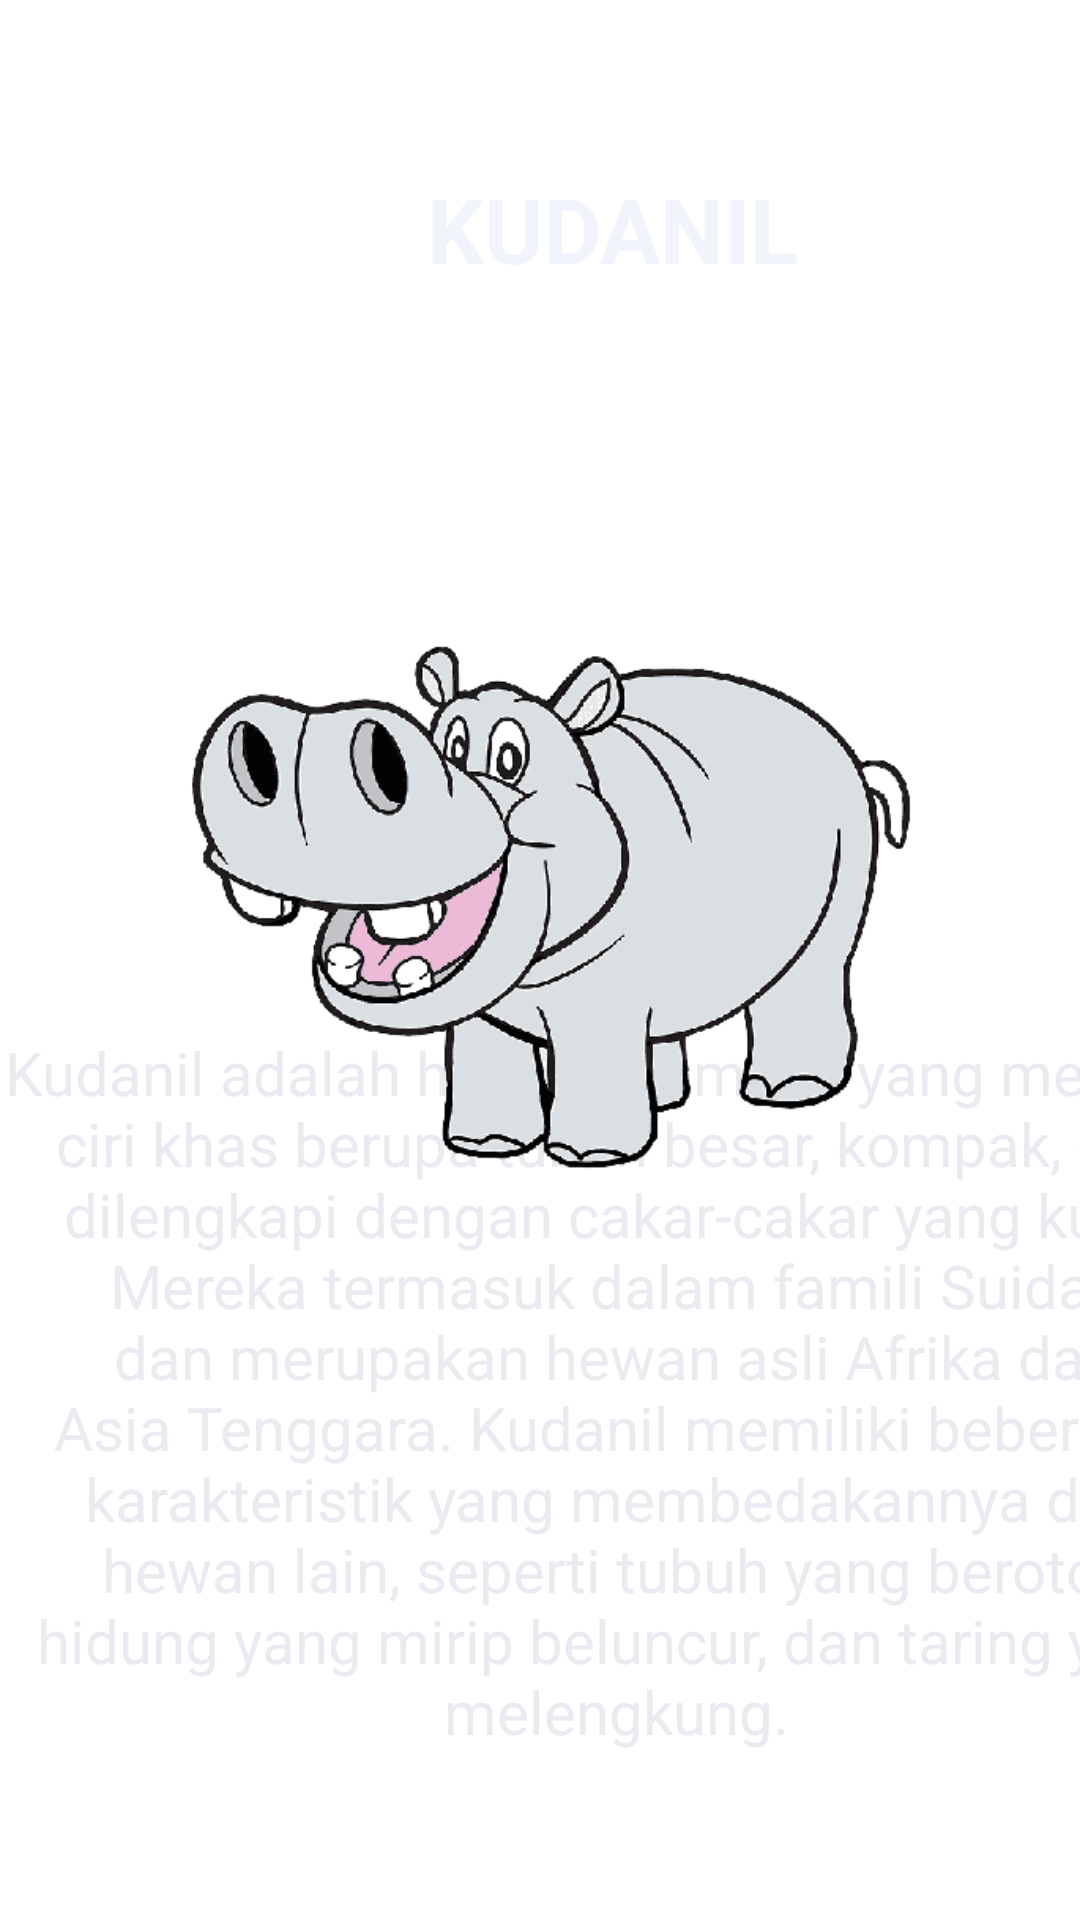

Android layout source for this screen:
<!-- AndroidManifest.xml: application theme Theme.LMP21101020 -->
<!-- res/layout/activity_latihan6e.xml -->
<?xml version="1.0" encoding="utf-8"?>
<androidx.constraintlayout.widget.ConstraintLayout xmlns:android="http://schemas.android.com/apk/res/android"
    xmlns:app="http://schemas.android.com/apk/res-auto"
    xmlns:tools="http://schemas.android.com/tools"
    android:layout_width="match_parent"
    android:layout_height="match_parent"
    android:background="@drawable/view"
    tools:context=".latihan6e">

    <TextView
        android:id="@+id/textView3"
        android:layout_width="401dp"
        android:layout_height="99dp"
        android:layout_marginStart="4dp"
        android:layout_marginTop="56dp"
        android:text="KUDANIL"
        android:textAlignment="center"
        android:textColor="#F2F4FB"
        android:textSize="30sp"
        android:textStyle="bold"
        app:layout_constraintStart_toStartOf="parent"
        app:layout_constraintTop_toTopOf="parent" />

    <TextView
        android:id="@+id/textView7"
        android:layout_width="411dp"
        android:layout_height="283dp"
        android:text="Kudanil adalah hewan mamalia yang memiliki ciri khas berupa tubuh besar, kompak, dan dilengkapi dengan cakar-cakar yang kuat. Mereka termasuk dalam famili Suidae dan merupakan hewan asli Afrika dan Asia Tenggara. Kudanil memiliki beberapa karakteristik yang membedakannya dari hewan lain, seperti tubuh yang berotot, hidung yang mirip beluncur, dan taring yang melengkung."
        android:textAlignment="center"
        android:textColor="#EAEBF1"
        android:textSize="20dp"
        android:textStyle="normal"
        app:layout_constraintBottom_toBottomOf="parent"
        app:layout_constraintEnd_toEndOf="parent"
        app:layout_constraintHorizontal_bias="0.0"
        app:layout_constraintStart_toStartOf="parent"
        app:layout_constraintTop_toTopOf="parent"
        app:layout_constraintVertical_bias="0.964" />

    <ImageView
        android:id="@+id/imageView5"
        android:layout_width="338dp"
        android:layout_height="298dp"
        app:layout_constraintBottom_toBottomOf="parent"
        app:layout_constraintEnd_toEndOf="parent"
        app:layout_constraintHorizontal_bias="0.493"
        app:layout_constraintStart_toStartOf="parent"
        app:layout_constraintTop_toTopOf="parent"
        app:layout_constraintVertical_bias="0.445"
        app:srcCompat="@drawable/kudanil" />

</androidx.constraintlayout.widget.ConstraintLayout>
<!-- resources referenced by this layout -->
<resources>
  <!-- drawable kudanil: png bitmap (drawable, 42759 bytes) -->
  <style name="Theme.LMP21101020" parent="Theme.MaterialComponents.DayNight.DarkActionBar">
          
          <item name="colorPrimary">#C50B0B</item>
          <item name="colorPrimaryVariant">#C50B0B</item>
          <item name="colorOnPrimary">@color/white</item>
          
          <item name="colorSecondary">@color/teal_200</item>
          <item name="colorSecondaryVariant">@color/teal_700</item>
          <item name="colorOnSecondary">@color/black</item>
          
          <item name="android:statusBarColor">?attr/colorPrimaryVariant</item>
          
      </style>
  <!-- not gathered from this repository: default colours our renderer supplied (Android Studio template values) -->
  <color name="teal_200">#FF03DAC5</color>
  <color name="teal_700">#FF018786</color>
  <color name="black">#FF000000</color>
  <color name="white">#FFFFFFFF</color>
</resources>
